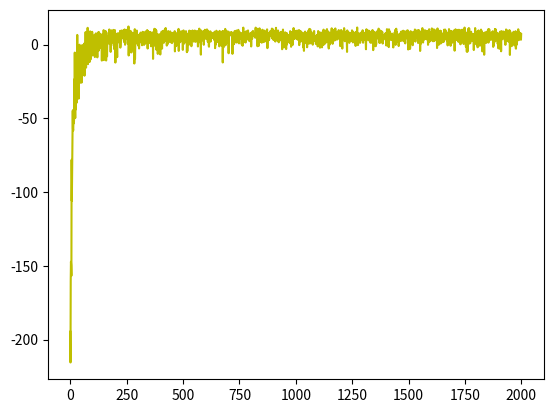

Here is the Python script that generated this plot:
import random
import numpy as np
import matplotlib.pyplot as plt

NORTH = 0
SOUTH = 1
EAST = 2
WEST = 3
PICKUP = 4
PUTDOWN = 5



depots = [(0, 0), (0, 4), (3, 0), (4, 4)]

q = {}
def initialise():
	for i1 in range(5):
		for j1 in range(5):
			for i2 in range(5):
				for j2 in range(5):
					for a1 in range(6):
						state1 = (i1,j1,i2,j2,True)
						state2 = (i1,j1,i2,j2,False)
						q[state1,a1] = 0
						q[state2,a1] = 0



# s(a,b,c,d,e) => a,b taxi c,d banda, e hai true
						

def reward(s,a,sPrime,dest):

	if(s[0]==sPrime[0]==s[2]==sPrime[2]==dest[0] and s[1]==sPrime[1]==s[3]==sPrime[3]==dest[1] and a==PUTDOWN and s[4] and not sPrime[4]):
		return 20

	elif((a==PICKUP or a==PUTDOWN) and (s[0]!=s[2] or s[1]!=s[3])):
		return -10
	else:
		return -1



def isSafe(oldx, oldy, newx, newy):
    
    # walls between [(0,0),(0,1)], [(0,1),(1,1)], [(2,0),(3,1)],[(2,1),(3,1)], [(1,4),(2,4)], [(1,3),(2,3)]
    if (oldx, oldy) == (0, 0) and (newx, newy) == (0, 1):
        return False
    if (oldx, oldy) == (0, 1) and (newx, newy) == (1, 1):
        return False
    if (oldx, oldy) == (2, 0) and (newx, newy) == (3, 1):
        return False
    if (oldx, oldy) == (2, 1) and (newx, newy) == (3, 1):
        return False
    if (oldx, oldy) == (1, 4) and (newx, newy) == (2, 4):
        return False
    if (oldx, oldy) == (1, 3) and (newx, newy) == (2, 3):
        return False
    if(newx >= 0 and newx <= 4 and newy >= 0 and newy <= 4):
        return True
    return False





def epsilon(degrading, i):
	x = random.random() # random decimal between 0 and 1
	if(degrading):
		return x< 0.1/(i+1)
	else:
		return x<0.1


def q_learning(alpha, gamma,dest,degrading):
	totalReward = 0
	gammaPrime = 1
	s = (random.randint(0,4),random.randint(0,4),random.randint(0,4),random.randint(0,4),False)
	for i in range(500):
		if(s[2]==dest[0] and s[3]==dest[1] and s[4] == False):
			return totalReward
		else:
			sPrime = (0,0,0,0,False)
			if(epsilon(degrading,i)):
				a = random.randint(0,5)
			else:
				a = 0
				val = q[s,a]
				for action in range(6):
					if(q[s,action]>val):
						val = q[s,action]
						a = action

			
			newTaxiX = s[0]
			newTaxiY = s[1]
			newPersonX = s[2]
			newPersonY = s[3]
			newInTaxi = s[4]
			if(a==PICKUP):
				newInTaxi = True
			elif(a==PUTDOWN):
				newInTaxi = False
			else:
				a = pActions(a)
				if(a==NORTH):
					newTaxiY = s[1] + 1
					if(s[4]):
						newPersonY = s[3] + 1
				if(a==SOUTH):
					newTaxiY = s[1] - 1
					if(s[4]):
						newPersonY = s[3] - 1
				if(a==EAST):
					newTaxiX = s[0] + 1
					if(s[4]):
						newPersonX = s[2] + 1
				if(a==WEST):
					newTaxiX = s[0] - 1
					if(s[4]):
						newPersonX = s[2] - 1
			

			if(isSafe(s[0], s[1],newTaxiX, newTaxiY) and isSafe(s[2], s[3],newPersonX,newPersonY)):
				sPrime = (newTaxiX,newTaxiY,newPersonX,newPersonY,newInTaxi)
			else:
				sPrime = s


			q[s,a] = (1-alpha)*q[s,a] + alpha*(reward(s,a,sPrime,dest) + gamma*max(q[sPrime,action] for action in range(6)))


			totalReward = totalReward + gammaPrime*reward(s,a,sPrime,dest)
			gammaPrime = gammaPrime*gamma
			s = sPrime

	return totalReward




def sarsa(alpha,gamma, dest, degrading):
	totalReward = 0
	gammaPrime = 1
	s = (random.randint(0,4),random.randint(0,4),random.randint(0,4),random.randint(0,4),False)

	for i in range(500):
		if(s[2]==dest[0] and s[3]==dest[1] and s[4] == False):
			return totalReward
		else:
			sPrime = (0,0,0,0,False)
			aPrime = 0
			if(epsilon(degrading,i)):
				a = random.randint(0,5)
			else:
				a = 0
				val = q[s,a]
				for action in range(6):
					if(q[s,action]>val):
						val = q[s,action]
						a = action

			
			newTaxiX = s[0]
			newTaxiY = s[1]
			newPersonX = s[2]
			newPersonY = s[3]
			newInTaxi = s[4]
			if(a==PICKUP):
				newInTaxi = True
			elif(a==PUTDOWN):
				newInTaxi = False
			else:
				a = pActions(a)
				if(a==NORTH):
					newTaxiY = s[1] + 1
					if(s[4]):
						newPersonY = s[3] + 1
				if(a==SOUTH):
					newTaxiY = s[1] - 1
					if(s[4]):
						newPersonY = s[3] - 1
				if(a==EAST):
					newTaxiX = s[0] + 1
					if(s[4]):
						newPersonX = s[2] + 1
				if(a==WEST):
					newTaxiX = s[0] - 1
					if(s[4]):
						newPersonX = s[2] - 1
			

			if(isSafe(s[0], s[1], newTaxiX, newTaxiY) and isSafe(s[2], s[3],newPersonX,newPersonY)):
				sPrime = (newTaxiX,newTaxiY,newPersonX,newPersonY,newInTaxi)
			else:
				sPrime = s

			if(epsilon(degrading,i)):
				aPrime = random.randint(0,5)
			else:
				aPrime = 0
				val = q[sPrime,aPrime]
				for action in range(6):
					if(q[sPrime,action]>val):
						val = q[sPrime,action]
						aPrime = action



			q[s,a] = (1-alpha)*q[s,a] + alpha*(reward(s,a,sPrime,dest) + gamma*(q[sPrime,aPrime]))

			totalReward = totalReward + gammaPrime*reward(s,a,sPrime,dest)
			gammaPrime = gammaPrime*gamma
			s = sPrime

	return totalReward
	


def pActions(a):
	x = random.randint(1,100)
	if(x<=85):
		return a
	elif(x<=90):
		return (a+1)%4
	elif(x<95):
		return (a+2)%4
	else:
		return (a+3)%4



def simulate():
	person = random.choice(depots)
	depots.remove(person)
	destination = (2,2)
	depots.append(person)
	taxi = (random.randint(0, 4), random.randint(0, 4))
	print(taxi, person, destination)
	pInTaxi = False
	print("YO")
	totalActions = 0

	while True:
		if(person==destination and pInTaxi == False):
			print(taxi, person, destination)
			print("Total actions taken: ", totalActions)
			return 
		else:
			state = (taxi[0], taxi[1], person[0], person[1], pInTaxi)
			optimal = 0
			val = 0
			for act in range(6):
				if(q[state,act]>val):
					val = q[state,act]
					optimal = act

			print("Action:", end = "")
			print(optimal)
			print(taxi)
			print(person)
			totalActions = totalActions + 1

			if(optimal==PICKUP):
				pInTaxi = True
			elif(optimal==PUTDOWN):
				pInTaxi = False
			else:
				optimal = pActions(optimal)
				newTaxiX = taxi[0]
				newTaxiY = taxi[1]
				newPersonX = person[0]
				newPersonY = person[1]
				if(optimal==NORTH):
					newTaxiY = taxi[1] + 1
					if(pInTaxi):
						newPersonY = person[1] + 1
				if(optimal==SOUTH):
					newTaxiY = taxi[1] - 1
					if(pInTaxi):
						newPersonY = person[1] - 1
				if(optimal==EAST):
					newTaxiX = taxi[0] + 1
					if(pInTaxi):
						newPersonX = person[0] + 1
				if(optimal==WEST):
					newTaxiX = taxi[0] - 1
					if(pInTaxi):
						newPersonX = person[0] - 1

			if(isSafe(taxi[0], taxi[1],newTaxiX,newTaxiY) and isSafe(person[0], person[1],newPersonX,newPersonY)):
				taxi = (newTaxiX,newTaxiY)
				person = (newPersonX,newPersonY)





if __name__ == '__main__':
	alpha = 0.25
	gamma = 0.99
	initialise()
	totalRewardList = []
	xAxis = []
	for x in range(2000):
		print(x)
		destination = (2,2)
		degrading = False
		rewardList = []
		for i in range(10):
			rewardList.append(q_learning(alpha, gamma,destination,degrading))
		totalRewardList.append(sum(rewardList)/10)
		xAxis.append(x)

	print(sum(totalRewardList))


	plt.plot(xAxis, totalRewardList,c='y')
	plt.savefig("lol" + '.png')
	# plt.show()





	# for i1 in range(5):
	# 	for j1 in range(5):
	# 		for i2 in range(5):
	# 			for j2 in range(5):
	# 				state1 = (i1,j1,i2,j2,True)
	# 				print(state1, end = ": ")
	# 				a = 0
	# 				val = q[state1,0]
	# 				for action in range(6):
	# 					if(q[state1,action]>val):
	# 						val = q[state1,action]
	# 						a = action
	# 				print(a, end = ", ")
	# 				print(val)
	# 				state2 = (i1,j1,i2,j2,False)
	# 				print(state2, end = ": ")
	# 				a = 0
	# 				val = q[state2,0]
	# 				for action in range(6):
	# 					if(q[state2,action]>val):
	# 						val = q[state2,action]
	# 						a = action
	# 				print(a, end = ", ")
	# 				print(val)
	simulate()




